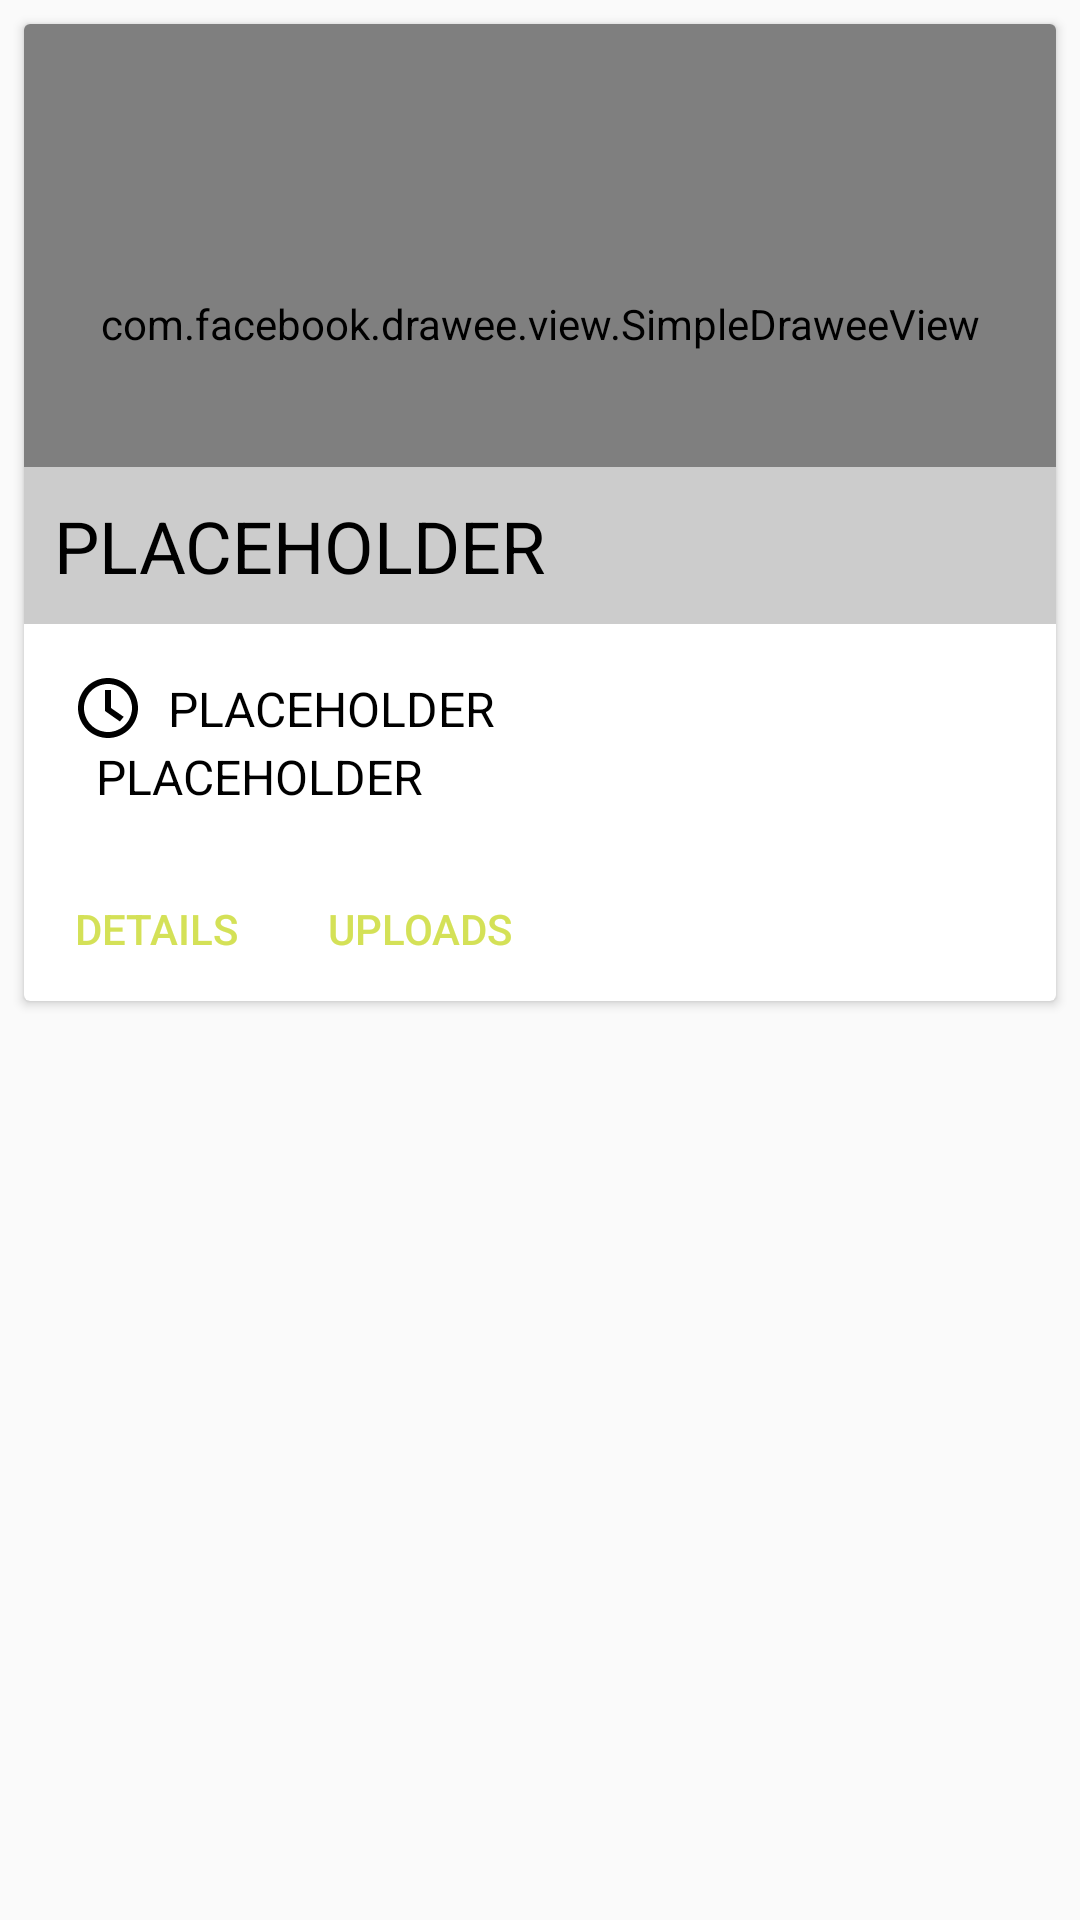

Reconstruct the res/layout file that produces this screen, plus the resources it refers to.
<!-- AndroidManifest.xml: application theme AppTheme -->
<!-- res/layout/fragment_challenge_overview.xml -->
<?xml version="1.0" encoding="utf-8"?>
<android.support.constraint.ConstraintLayout xmlns:android="http://schemas.android.com/apk/res/android"
    xmlns:app="http://schemas.android.com/apk/res-auto"
    xmlns:tools="http://schemas.android.com/tools"
    android:layout_width="match_parent"
    android:layout_height="wrap_content">

    <android.support.v7.widget.CardView
        android:layout_width="match_parent"
        android:layout_height="wrap_content"
        android:layout_margin="8dp"
        app:layout_constraintBottom_toBottomOf="parent"
        app:layout_constraintEnd_toEndOf="parent"
        app:layout_constraintStart_toStartOf="parent"
        app:layout_constraintTop_toTopOf="parent"
        app:layout_constraintVertical_bias="0.0">

        <LinearLayout
            android:layout_width="match_parent"
            android:layout_height="wrap_content"
            android:orientation="vertical">

            <RelativeLayout
                android:layout_width="match_parent"
                android:layout_height="wrap_content">

                <com.facebook.drawee.view.SimpleDraweeView
                    android:id="@+id/image"
                    android:layout_width="match_parent"
                    android:layout_height="200dp"
                    android:background="@android:color/black" />

                <TextView
                    android:id="@+id/title"
                    android:layout_width="wrap_content"
                    android:layout_height="wrap_content"
                    android:padding="10dp"
                    android:layout_alignBottom="@id/image"
                    android:layout_alignEnd="@+id/image"
                    android:layout_alignStart="@+id/image"
                    android:background="@color/colorWhiteTransparent"
                    android:text="@string/placeholder"
                    android:textColor="@color/colorBlack"
                    android:textSize="24sp" />
            </RelativeLayout>

            <LinearLayout
                android:layout_width="match_parent"
                android:layout_height="wrap_content"
                android:layout_margin="16dp"
                android:orientation="vertical">

                <android.support.constraint.ConstraintLayout
                    android:layout_width="match_parent"
                    android:layout_height="match_parent">

                    <ImageView
                        android:id="@+id/imageView1"
                        android:layout_width="wrap_content"
                        android:layout_height="wrap_content"
                        android:contentDescription="@string/challenges_clock_desc"
                        app:layout_constraintBottom_toBottomOf="parent"
                        app:layout_constraintStart_toStartOf="parent"
                        app:layout_constraintTop_toTopOf="parent"
                        app:srcCompat="@drawable/ic_clock_black_24dp" />

                    <TextView
                        android:id="@+id/endsIn"
                        android:layout_width="0dp"
                        android:layout_height="wrap_content"
                        android:layout_marginStart="8dp"
                        android:text="@string/placeholder"
                        android:textColor="@android:color/black"
                        android:textSize="16sp"
                        app:layout_constraintBottom_toBottomOf="parent"
                        app:layout_constraintEnd_toEndOf="parent"
                        app:layout_constraintStart_toEndOf="@+id/imageView1"
                        app:layout_constraintTop_toTopOf="parent" />
                </android.support.constraint.ConstraintLayout>

                <android.support.constraint.ConstraintLayout
                    android:layout_width="match_parent"
                    android:layout_height="match_parent">

                    <ImageView
                        android:id="@+id/imageView2"
                        android:layout_width="wrap_content"
                        android:layout_height="wrap_content"
                        android:contentDescription="@string/challenges_marker_desc"
                        app:layout_constraintBottom_toBottomOf="parent"
                        app:layout_constraintStart_toStartOf="parent"
                        app:layout_constraintTop_toTopOf="parent"
                        app:srcCompat="@drawable/ic_location_marker_black_24dp" />

                    <TextView
                        android:id="@+id/locations"
                        android:layout_width="0dp"
                        android:layout_height="wrap_content"
                        android:layout_marginStart="8dp"
                        android:text="@string/placeholder"
                        android:textColor="@android:color/black"
                        android:textSize="16sp"
                        app:layout_constraintBottom_toBottomOf="parent"
                        app:layout_constraintEnd_toEndOf="parent"
                        app:layout_constraintStart_toEndOf="@+id/imageView2"
                        app:layout_constraintTop_toTopOf="parent" />
                </android.support.constraint.ConstraintLayout>

            </LinearLayout>

            <LinearLayout
                android:layout_width="match_parent"
                android:layout_height="wrap_content">

                <Button
                    android:id="@+id/detailsButton"
                    android:layout_width="wrap_content"
                    android:layout_height="wrap_content"
                    android:text="@string/challenges_action_details"
                    android:theme="@style/PrimaryFlatButton"
                    tools:ignore="ButtonStyle" />

                <Button
                    android:id="@+id/uploadsButton"
                    android:layout_width="wrap_content"
                    android:layout_height="wrap_content"
                    android:text="@string/challenges_action_uploads"
                    android:theme="@style/PrimaryFlatButton"
                    tools:ignore="ButtonStyle" />
            </LinearLayout>
        </LinearLayout>
    </android.support.v7.widget.CardView>
</android.support.constraint.ConstraintLayout>
<!-- resources referenced by this layout -->
<resources>
  <color name="colorBlack">#000000</color>
  <color name="colorWhiteTransparent">#99FFFFFF</color>
  <string name="challenges_action_details">Details</string>
  <string name="challenges_action_uploads">Uploads</string>
  <string name="challenges_clock_desc">Clock icon</string>
  <string name="challenges_marker_desc">Marker icon</string>
  <string name="placeholder">PLACEHOLDER</string>
  <style name="PrimaryFlatButton" parent="Theme.AppCompat.Light">
          <item name="android:buttonStyle">
              @style/Widget.AppCompat.Button.Borderless.Colored
          </item>
          <item name="colorAccent">@color/colorAccent</item>
      </style>
  <style name="AppTheme" parent="Theme.AppCompat.Light.DarkActionBar">
          <item name="colorPrimary">@color/colorPrimary</item>
          <item name="colorPrimaryDark">@color/colorPrimaryDark</item>
          <item name="colorAccent">@color/colorAccent</item>
      </style>
  <color name="colorAccent">#D4E157</color>
  <color name="colorPrimary">#388E3C</color>
  <color name="colorPrimaryDark">#00600F</color>
</resources>
